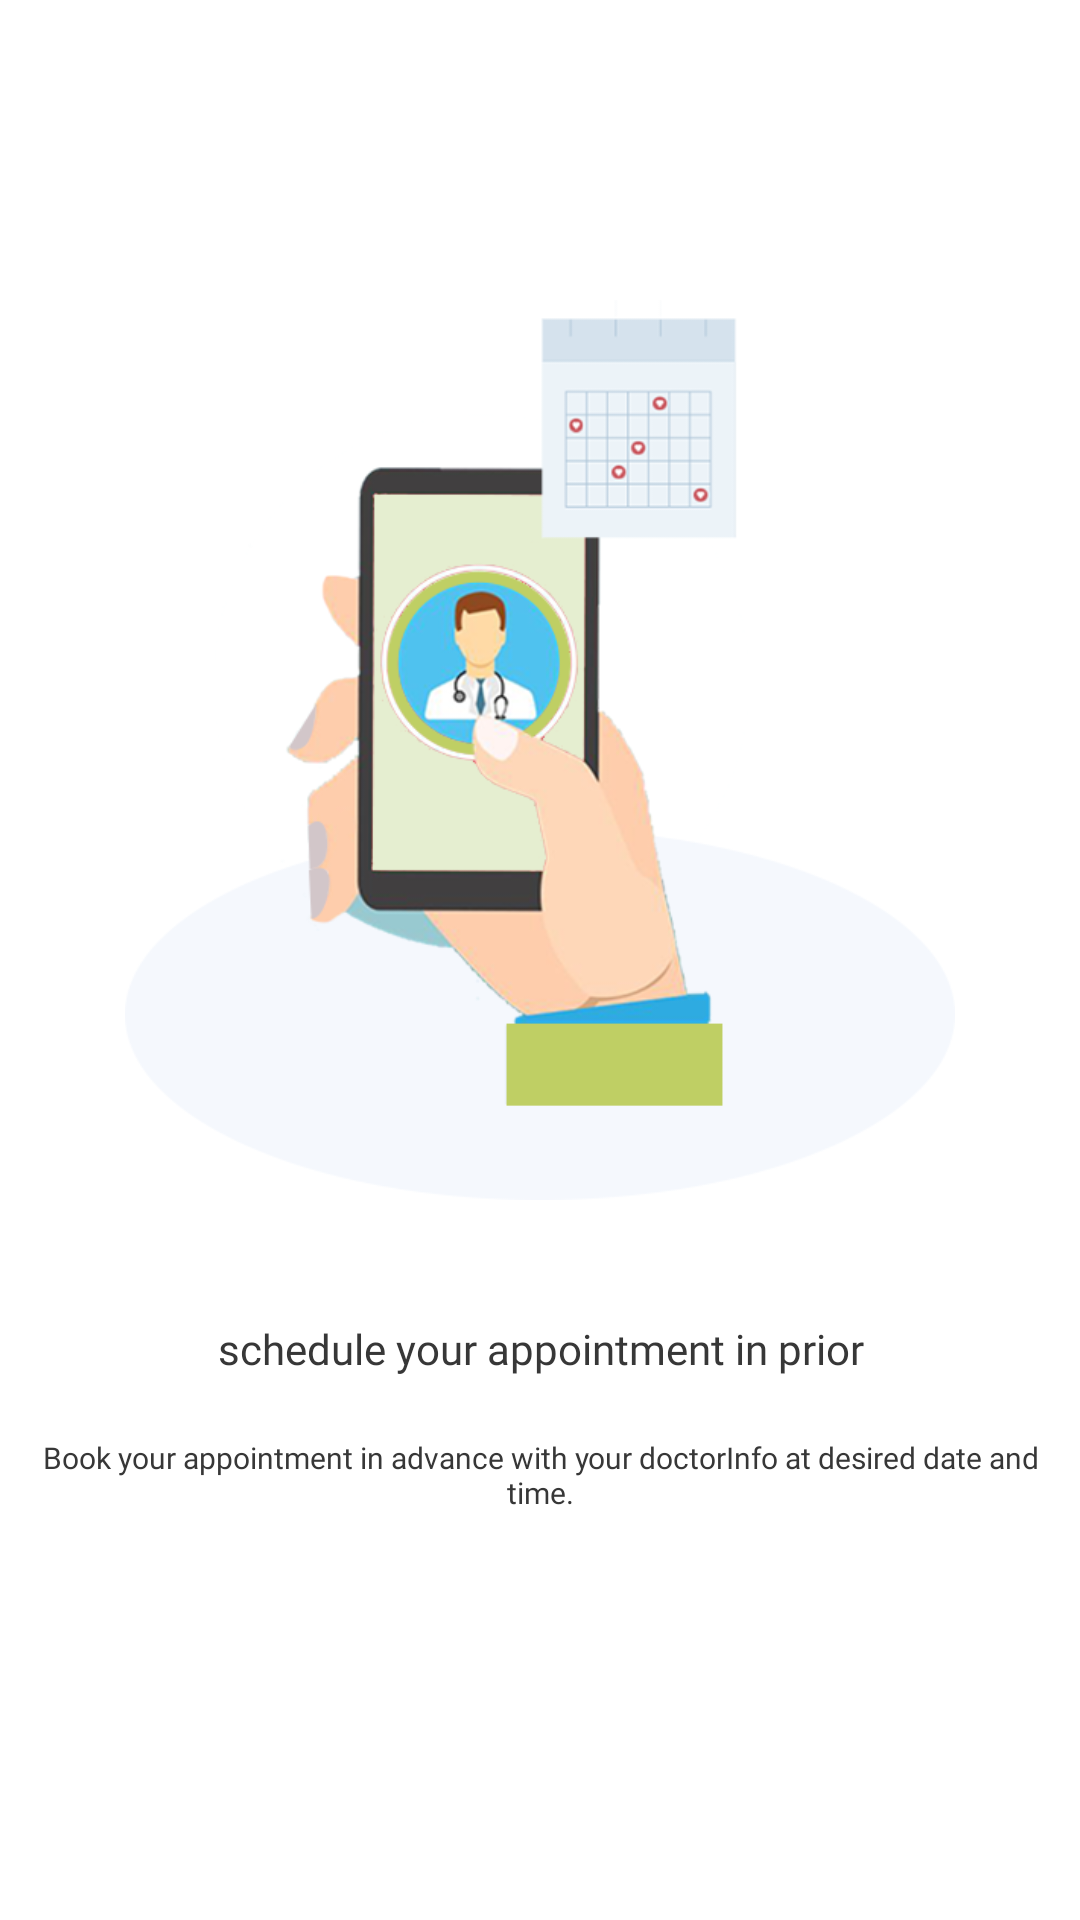

Layout XML and referenced resources for this Android screen:
<!-- AndroidManifest.xml: application theme Theme.DoctorPlus -->
<!-- res/layout/welcome_slide2.xml -->
<?xml version="1.0" encoding="utf-8"?>
<LinearLayout xmlns:android="http://schemas.android.com/apk/res/android"
    android:layout_width="match_parent"
    android:layout_height="match_parent"
    android:background="@color/white"
    android:gravity="center_horizontal"
    android:orientation="vertical">


    <FrameLayout
        android:layout_width="match_parent"
        android:layout_height="wrap_content"
        android:layout_marginTop="20dp"
        android:foregroundGravity="center_horizontal">



        <LinearLayout
            android:layout_width="match_parent"
            android:layout_height="wrap_content"
            android:layout_marginTop="80dp"
            android:gravity="center_horizontal">

            <ImageView
                android:layout_width="300dp"
                android:layout_height="300dp"
                android:src="@drawable/welcome_screen2" />

        </LinearLayout>


    </FrameLayout>

    <LinearLayout
        android:layout_width="match_parent"
        android:layout_height="wrap_content"
        android:layout_marginTop="40dp"
        android:orientation="vertical">

        <TextView
            android:layout_width="match_parent"
            android:layout_height="wrap_content"
            android:fontFamily="@font/poppins_semibold"
            android:text="schedule your appointment in prior"
            android:textAlignment="center"
            android:textColor="#373737"
            android:textSize="14sp" />

        <TextView
            android:layout_width="match_parent"
            android:layout_height="wrap_content"
            android:layout_marginStart="10dp"
            android:layout_marginTop="20dp"
            android:layout_marginEnd="10dp"
            android:fontFamily="@font/poppins_light"
            android:text="Book your appointment in advance with your doctorInfo at desired date and time."
            android:textAlignment="center"
            android:textColor="#373737"
            android:textSize="10sp" />


    </LinearLayout>


</LinearLayout>
<!-- resources referenced by this layout -->
<resources>
  <color name="white">#FFFFFFFF</color>
  <!-- drawable welcome_screen2: png bitmap (drawable-v24, 92546 bytes) -->
  <style name="Theme.DoctorPlus" parent="Theme.MaterialComponents.DayNight.NoActionBar">
          
          <item name="colorPrimary">@color/primaryColor</item>
          <item name="colorPrimaryVariant">@color/primaryColor</item>
          <item name="colorOnPrimary">@color/primaryColor</item>
          
          <item name="colorSecondary">@color/primaryColor</item>
          <item name="colorSecondaryVariant">@color/primaryColor</item>
          <item name="colorOnSecondary">@color/black</item>
          
          <item name="android:statusBarColor" tools:targetApi="l">?attr/colorPrimaryVariant</item>
          
          <item name="bottomSheetDialogTheme">@style/AppBottomSheetDialogTheme</item>
          <item name="android:windowAnimationStyle">@style/CustomActivityAnimation</item>
      </style>
  <color name="primaryColor">#1D3963</color>
  <color name="black">#FF000000</color>
  <style name="AppBottomSheetDialogTheme" parent="Theme.Design.Light.BottomSheetDialog">
          <item name="bottomSheetStyle">@style/AppModalStyle</item>
      </style>
  <style name="CustomActivityAnimation" parent="@android:style/Animation.Activity">
          <item name="android:activityOpenEnterAnimation">@anim/slide_in_right</item>
          <item name="android:activityOpenExitAnimation">@anim/slide_out_left</item>
          <item name="android:activityCloseEnterAnimation">@anim/slide_in_left</item>
          <item name="android:activityCloseExitAnimation">@anim/slide_out_right</item>
      </style>
  <style name="AppModalStyle" parent="Widget.Design.BottomSheet.Modal">
          <item name="android:background">@drawable/dialog_bg</item>
      </style>
</resources>
